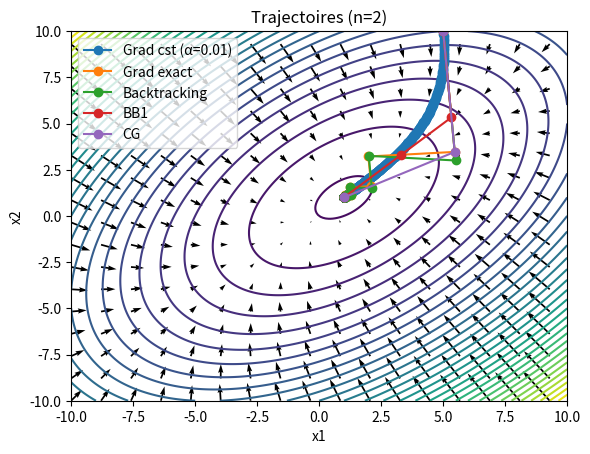
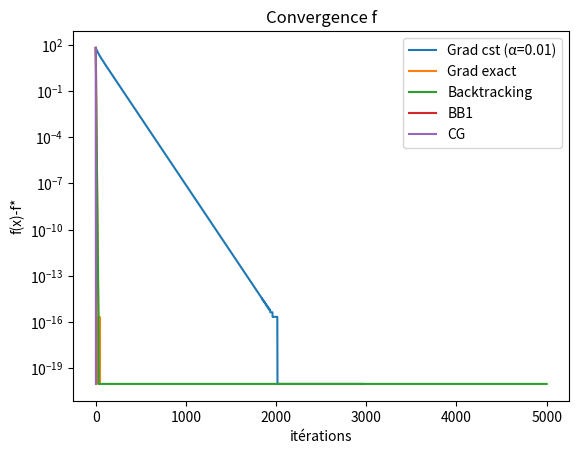
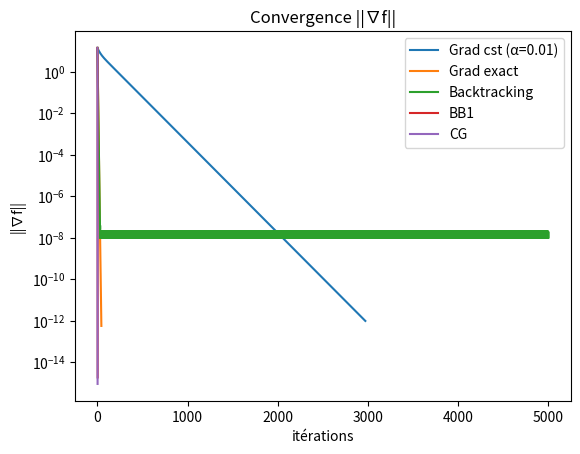
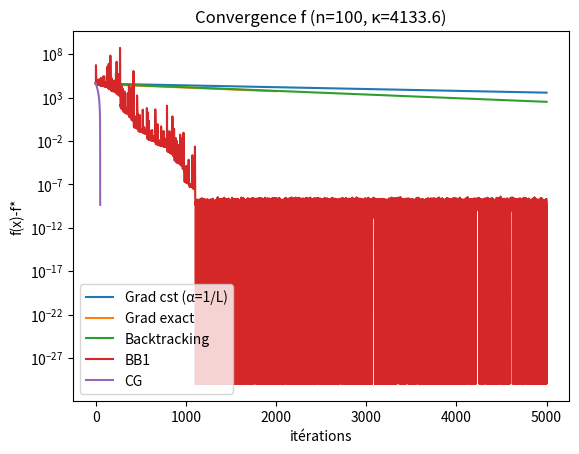
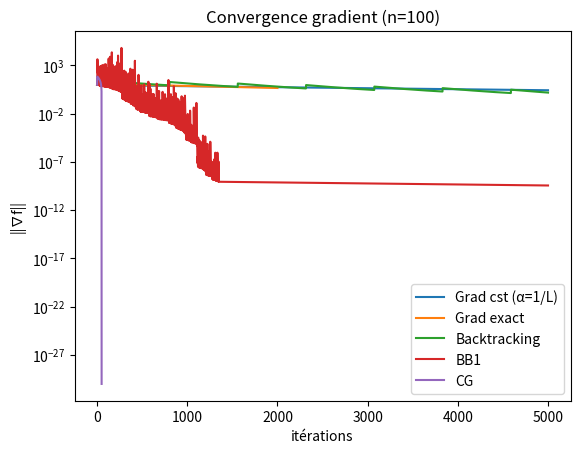

Here is the Python script that generated these plots, in order:

import numpy as np
import matplotlib.pyplot as plt
import pandas as pd
from numpy.linalg import norm, eigvalsh, solve
from dataclasses import dataclass

def make_tridiag_A(n: int) -> np.ndarray:
    d = 2.0 * np.ones(n); o = -1.0 * np.ones(n-1)
    return np.diag(d) + np.diag(o,1) + np.diag(o,-1)

def make_b(n: int) -> np.ndarray:
    return np.ones(n)

def f_quad(A,b,x): return 0.5 * x @ (A @ x) - b @ x
def grad_f(A,b,x): return A @ x - b

@dataclass
class Trace:
    xs: list
    fvals: list
    gradnorms: list
    times: list



import time

def run_gradient_constant(A,b,x0,alpha=1e-2,tol=1e-8,maxit=10_000):
    x = x0.copy()
    xs,fvals,gn,times=[x.copy()],[f_quad(A,b,x)],[norm(grad_f(A,b,x))],[0.0]
    t0=time.time()
    for _ in range(maxit):
        g = grad_f(A,b,x)
        if norm(g)<=tol: break
        x = x - alpha*g
        xs.append(x.copy()); fvals.append(f_quad(A,b,x)); gn.append(norm(grad_f(A,b,x))); times.append(time.time()-t0)
    return Trace(xs,fvals,gn,times)

def run_gradient_exact(A,b,x0,tol=1e-8,maxit=10_000):
    x = x0.copy()
    xs,fvals,gn,times=[x.copy()],[f_quad(A,b,x)],[norm(grad_f(A,b,x))],[0.0]
    t0=time.time()
    for _ in range(maxit):
        g = grad_f(A,b,x)
        if norm(g)<=tol: break
        alpha = (g@g)/(g@(A@g))
        x = x - alpha*g
        xs.append(x.copy()); fvals.append(f_quad(A,b,x)); gn.append(norm(grad_f(A,b,x))); times.append(time.time()-t0)
    return Trace(xs,fvals,gn,times)

def run_backtracking(A,b,x0,alpha0=1.0,beta=0.5,c=1e-4,tol=1e-8,maxit=10_000):
    x = x0.copy()
    xs,fvals,gn,times=[x.copy()],[f_quad(A,b,x)],[norm(grad_f(A,b,x))],[0.0]
    t0=time.time()
    for _ in range(maxit):
        g = grad_f(A,b,x)
        if norm(g)<=tol: break
        f_x = f_quad(A,b,x); d = -g; alpha = alpha0
        while f_quad(A,b,x+alpha*d) > f_x + c*alpha*(g@d):
            alpha *= beta
        x = x + alpha*d
        xs.append(x.copy()); fvals.append(f_quad(A,b,x)); gn.append(norm(grad_f(A,b,x))); times.append(time.time()-t0)
    return Trace(xs,fvals,gn,times)

def run_barzilai_borwein(A,b,x0,tol=1e-8,maxit=10_000):
    x = x0.copy(); g = grad_f(A,b,x)
    alpha = 1.0/max(1e-12, eigvalsh(A).max())
    xs,fvals,gn,times=[x.copy()],[f_quad(A,b,x)],[norm(g)],[0.0]
    t0=time.time()
    for _ in range(maxit):
        if norm(g)<=tol: break
        x_new = x - alpha*g; g_new = grad_f(A,b,x_new)
        s = x_new - x; y = g_new - g; denom = s@y
        if denom>1e-20: alpha = (s@s)/denom
        x,g = x_new,g_new
        xs.append(x.copy()); fvals.append(f_quad(A,b,x)); gn.append(norm(g)); times.append(time.time()-t0)
    return Trace(xs,fvals,gn,times)

def run_conjugate_gradient(A,b,x0,tol=1e-8,maxit=None):
    n=len(x0); 
    if maxit is None: maxit=n
    x = x0.copy(); r = b - A@x; p = r.copy()
    xs,fvals,gn,times=[x.copy()],[f_quad(A,b,x)],[norm(-r)],[0.0]
    t0=time.time()
    for _ in range(maxit):
        if norm(r)<=tol: break
        Ap = A@p; alpha = (r@r)/(p@Ap)
        x = x + alpha*p; r_new = r - alpha*Ap; beta = (r_new@r_new)/(r@r); p = r_new + beta*p; r = r_new
        xs.append(x.copy()); fvals.append(f_quad(A,b,x)); gn.append(norm(-r)); times.append(time.time()-t0)
    return Trace(xs,fvals,gn,times)



A = make_tridiag_A(2); b = make_b(2); x_star = solve(A,b)
x0 = np.array([5.0,10.0])

runs = {
    "Grad cst (α=0.01)": run_gradient_constant(A,b,x0,alpha=1e-2,tol=1e-12,maxit=5000),
    "Grad exact": run_gradient_exact(A,b,x0,tol=1e-12,maxit=5000),
    "Backtracking": run_backtracking(A,b,x0,tol=1e-12,maxit=5000),
    "BB1": run_barzilai_borwein(A,b,x0,tol=1e-12,maxit=5000),
    "CG": run_conjugate_gradient(A,b,x0,tol=1e-12,maxit=100)
}

# Contours + trajectoires + champ -∇f
xs = np.linspace(-10,10,200); ys = np.linspace(-10,10,200); X,Y = np.meshgrid(xs,ys)
Z = 0.5*(A[0,0]*X**2 + 2*A[0,1]*X*Y + A[1,1]*Y**2) - (b[0]*X + b[1]*Y)
plt.figure(); plt.contour(X,Y,Z,levels=30)
U = -(A[0,0]*X + A[0,1]*Y - b[0]); V = -(A[1,0]*X + A[1,1]*Y - b[1])
plt.quiver(X[::12,::12],Y[::12,::12],U[::12,::12],V[::12,::12])
for name,tr in runs.items():
    pts = np.vstack(tr.xs); plt.plot(pts[:,0],pts[:,1],'-o',label=name)
plt.xlabel('x1'); plt.ylabel('x2'); plt.title('Trajectoires (n=2)'); plt.legend(); plt.show()

# Convergence
f_star = f_quad(A,b,x_star)
plt.figure()
for name,tr in runs.items():
    plt.semilogy(np.maximum(1e-20, np.array(tr.fvals)-f_star), label=name)
plt.xlabel('itérations'); plt.ylabel('f(x)-f*'); plt.title('Convergence f'); plt.legend(); plt.show()

plt.figure()
for name,tr in runs.items():
    plt.semilogy(np.maximum(1e-20, np.array(tr.gradnorms)), label=name)
plt.xlabel('itérations'); plt.ylabel('||∇f||'); plt.title('Convergence ||∇f||'); plt.legend(); plt.show()



n = 100
A = make_tridiag_A(n); b = make_b(n); x_star = solve(A,b)
evals = eigvalsh(A); L,mu = evals.max(), evals.min(); kappa = L/mu
x0 = np.zeros(n)

# Paramètres plus légers pour éviter des temps longs si vous exécutez en ligne
runs = {
    "Grad cst (α=1/L)": run_gradient_constant(A,b,x0,alpha=1.0/L,tol=1e-10,maxit=5000),
    "Grad exact": run_gradient_exact(A,b,x0,tol=1e-10,maxit=2000),
    "Backtracking": run_backtracking(A,b,x0,alpha0=1.0,beta=0.5,c=1e-4,tol=1e-10,maxit=5000),
    "BB1": run_barzilai_borwein(A,b,x0,tol=1e-10,maxit=5000),
    "CG": run_conjugate_gradient(A,b,x0,tol=1e-10,maxit=500)
}

f_star = f_quad(A,b,x_star)
plt.figure()
for name,tr in runs.items():
    plt.semilogy(np.maximum(1e-30,np.array(tr.fvals)-f_star),label=name)
plt.xlabel('itérations'); plt.ylabel('f(x)-f*'); plt.title(f'Convergence f (n={n}, κ={kappa:.1f})'); plt.legend(); plt.show()

plt.figure()
for name,tr in runs.items():
    plt.semilogy(np.maximum(1e-30,np.array(tr.gradnorms)),label=name)
plt.xlabel('itérations'); plt.ylabel('||∇f||'); plt.title(f'Convergence gradient (n={n})'); plt.legend(); plt.show()

# Tableau récapitulatif
rows = []
for name,tr in runs.items():
    rows.append({"méthode": name, "itérations": len(tr.fvals)-1,
                 "f(x_end)-f*": tr.fvals[-1]-f_star, "||∇f||_end": tr.gradnorms[-1]})
import pandas as pd
pd.DataFrame(rows).sort_values("itérations")
